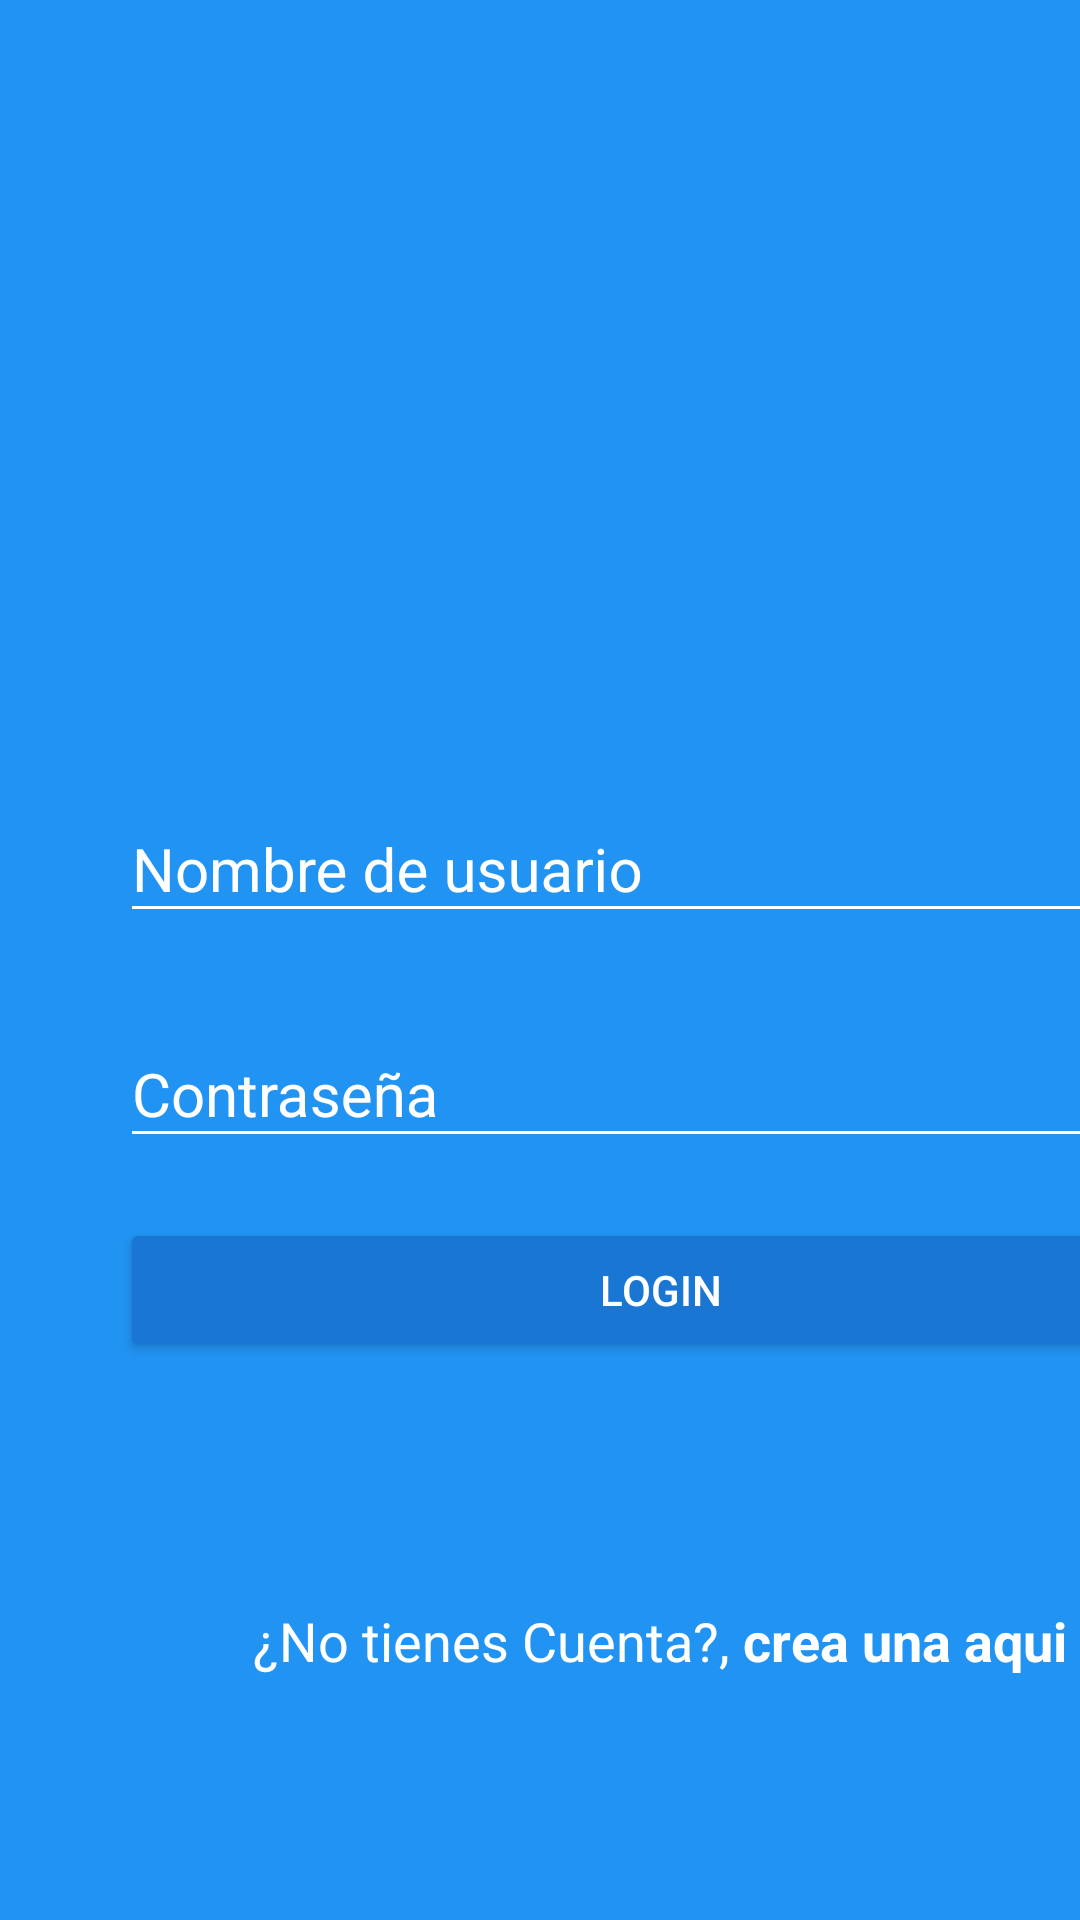

Android layout source for this screen:
<!-- AndroidManifest.xml: application theme AppTheme -->
<!-- res/layout/activity_login.xml -->
<?xml version="1.0" encoding="utf-8"?>
<androidx.coordinatorlayout.widget.CoordinatorLayout xmlns:android="http://schemas.android.com/apk/res/android"
    xmlns:app="http://schemas.android.com/apk/res-auto"
    xmlns:tools="http://schemas.android.com/tools"
    android:layout_width="match_parent"
    android:layout_height="match_parent"
    android:background="@color/colorPrimary"
    tools:context=".LoginActivity">

    <LinearLayout
        android:layout_width="match_parent"
        android:layout_height="match_parent"
        android:orientation="vertical"
        android:weightSum="1">

        <RelativeLayout
            android:layout_width="match_parent"
            android:layout_height="match_parent"
            android:gravity="center"
            android:layout_weight="0.6">

            <ImageView
                android:layout_width="wrap_content"
                android:layout_height="@dimen/imageView_layoutHeight"
                android:src="@drawable/infogram">
            </ImageView>
        </RelativeLayout>

        <ScrollView
            android:layout_width="match_parent"
            android:layout_height="match_parent"
            android:fillViewport="true"
            android:layout_weight="0.4">

            <LinearLayout
                android:layout_width="match_parent"
                android:layout_height="match_parent"
                android:orientation="vertical"
                android:layout_marginLeft="@dimen/login_horizontalMargin"
                android:layout_marginRight="@dimen/login_horizontalMargin">

                <com.google.android.material.textfield.TextInputLayout
                    android:layout_width="match_parent"
                    android:layout_height="wrap_content"
                    android:theme="@style/EditTextWhite">

                    <com.google.android.material.textfield.TextInputEditText
                        android:layout_width="match_parent"
                        android:layout_height="wrap_content"
                        android:hint="@string/nombre_de_usuario"
                        android:inputType="text">
                    </com.google.android.material.textfield.TextInputEditText>
                </com.google.android.material.textfield.TextInputLayout>

                <com.google.android.material.textfield.TextInputLayout
                    android:layout_width="match_parent"
                    android:layout_height="wrap_content"
                    android:theme="@style/EditTextWhite"
                    android:layout_marginTop="@dimen/login_marginTop">

                    <com.google.android.material.textfield.TextInputEditText
                        android:layout_width="match_parent"
                        android:layout_height="wrap_content"
                        android:hint="@string/contraseña"
                        android:inputType="textPassword">
                    </com.google.android.material.textfield.TextInputEditText>
                </com.google.android.material.textfield.TextInputLayout>
                <Button
                    android:layout_width="match_parent"
                    android:layout_height="wrap_content"
                    android:text="@string/button_text"
                    android:layout_marginTop="@dimen/login_marginTop"
                    android:theme="@style/RaiseButtonDark"
                    android:onClick="login"/>
                <RelativeLayout
                    android:layout_width="match_parent"
                    android:layout_height="match_parent"
                    android:gravity="center">
                    <TextView
                        android:id="@+id/no_tienes_cuenta"
                        android:layout_width="wrap_content"
                        android:layout_height="wrap_content"
                        android:text="@string/no_tienes_cuenta"
                        android:textColor="@color/textView_textColor"
                        android:textSize="@dimen/textView_textSize"/>
                    <TextView
                        android:layout_width="wrap_content"
                        android:layout_height="wrap_content"
                        android:text="@string/crea_una_aqui"
                        android:textColor="@color/textView_textColor"
                        android:textStyle="bold"
                        android:layout_toRightOf="@+id/no_tienes_cuenta"
                        android:textSize="@dimen/textView_textSize"
                        android:onClick="goCreateAccount"/>
                </RelativeLayout>
            </LinearLayout>
        </ScrollView>
    </LinearLayout>
</androidx.coordinatorlayout.widget.CoordinatorLayout>
<!-- resources referenced by this layout -->
<resources>
  <color name="colorPrimary">#2193F3</color>
  <color name="textView_textColor">#FFFFFF</color>
  <dimen name="imageView_layoutHeight">150dp</dimen>
  <dimen name="login_horizontalMargin">40dp</dimen>
  <dimen name="login_marginTop">20dp</dimen>
  <dimen name="textView_textSize">18sp</dimen>
  <string name="button_text">LOGIN</string>
  <string name="crea_una_aqui">crea una aqui</string>
  <string name="no_tienes_cuenta">"¿No tienes Cuenta?, "</string>
  <string name="nombre_de_usuario">Nombre de usuario</string>
  <style name="EditTextWhite" parent="Theme.AppCompat.Light">
          <item name="android:textSize">@dimen/editText_textSize</item>
          <item name="android:textColorHint">@color/editText_white</item>
          <item name="android:textColorPrimary">@color/editText_white</item>
          <item name="colorControlNormal">@color/editText_white</item>
          <item name="colorControlActivated">@color/editText_white</item>
      </style>
  <style name="RaiseButtonDark" parent="Theme.AppCompat.Light">
          <item name="colorButtonNormal">@color/colorPrimaryDark</item>
          <item name="colorControlHighlight">@color/colorPrimary</item>
          <item name="android:textColor">@color/editText_white</item>
      </style>
  <style name="AppTheme" parent="Theme.AppCompat.Light.NoActionBar">
          
          <item name="colorPrimary">@color/colorPrimary</item>
          <item name="colorPrimaryDark">@color/colorPrimaryDark</item>
          <item name="colorAccent">@color/colorAccent</item>
      </style>
  <dimen name="editText_textSize">20sp</dimen>
  <color name="editText_white">#FFFFFF</color>
  <color name="colorPrimaryDark">#1976D2</color>
  <color name="colorAccent">#FF4081</color>
</resources>
